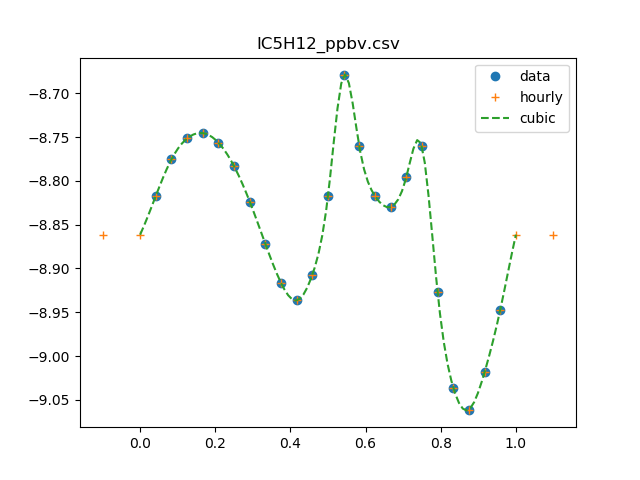

The table this chart was drawn from, first rows:
0, 1.33042600828
1, 1.523
2, 1.677
3, 1.772
4, 1.797
5, 1.752
6, 1.647
7, 1.501
8, 1.343
9, 1.212
10, 1.157
11, 1.238
12, 1.523
13, 2.091
14, 1.735
15, 1.523
16, 1.48
17, 1.6
18, 1.735
19, 1.183
20, 0.9205
21, 0.869
22, 0.9583
23, 1.129
